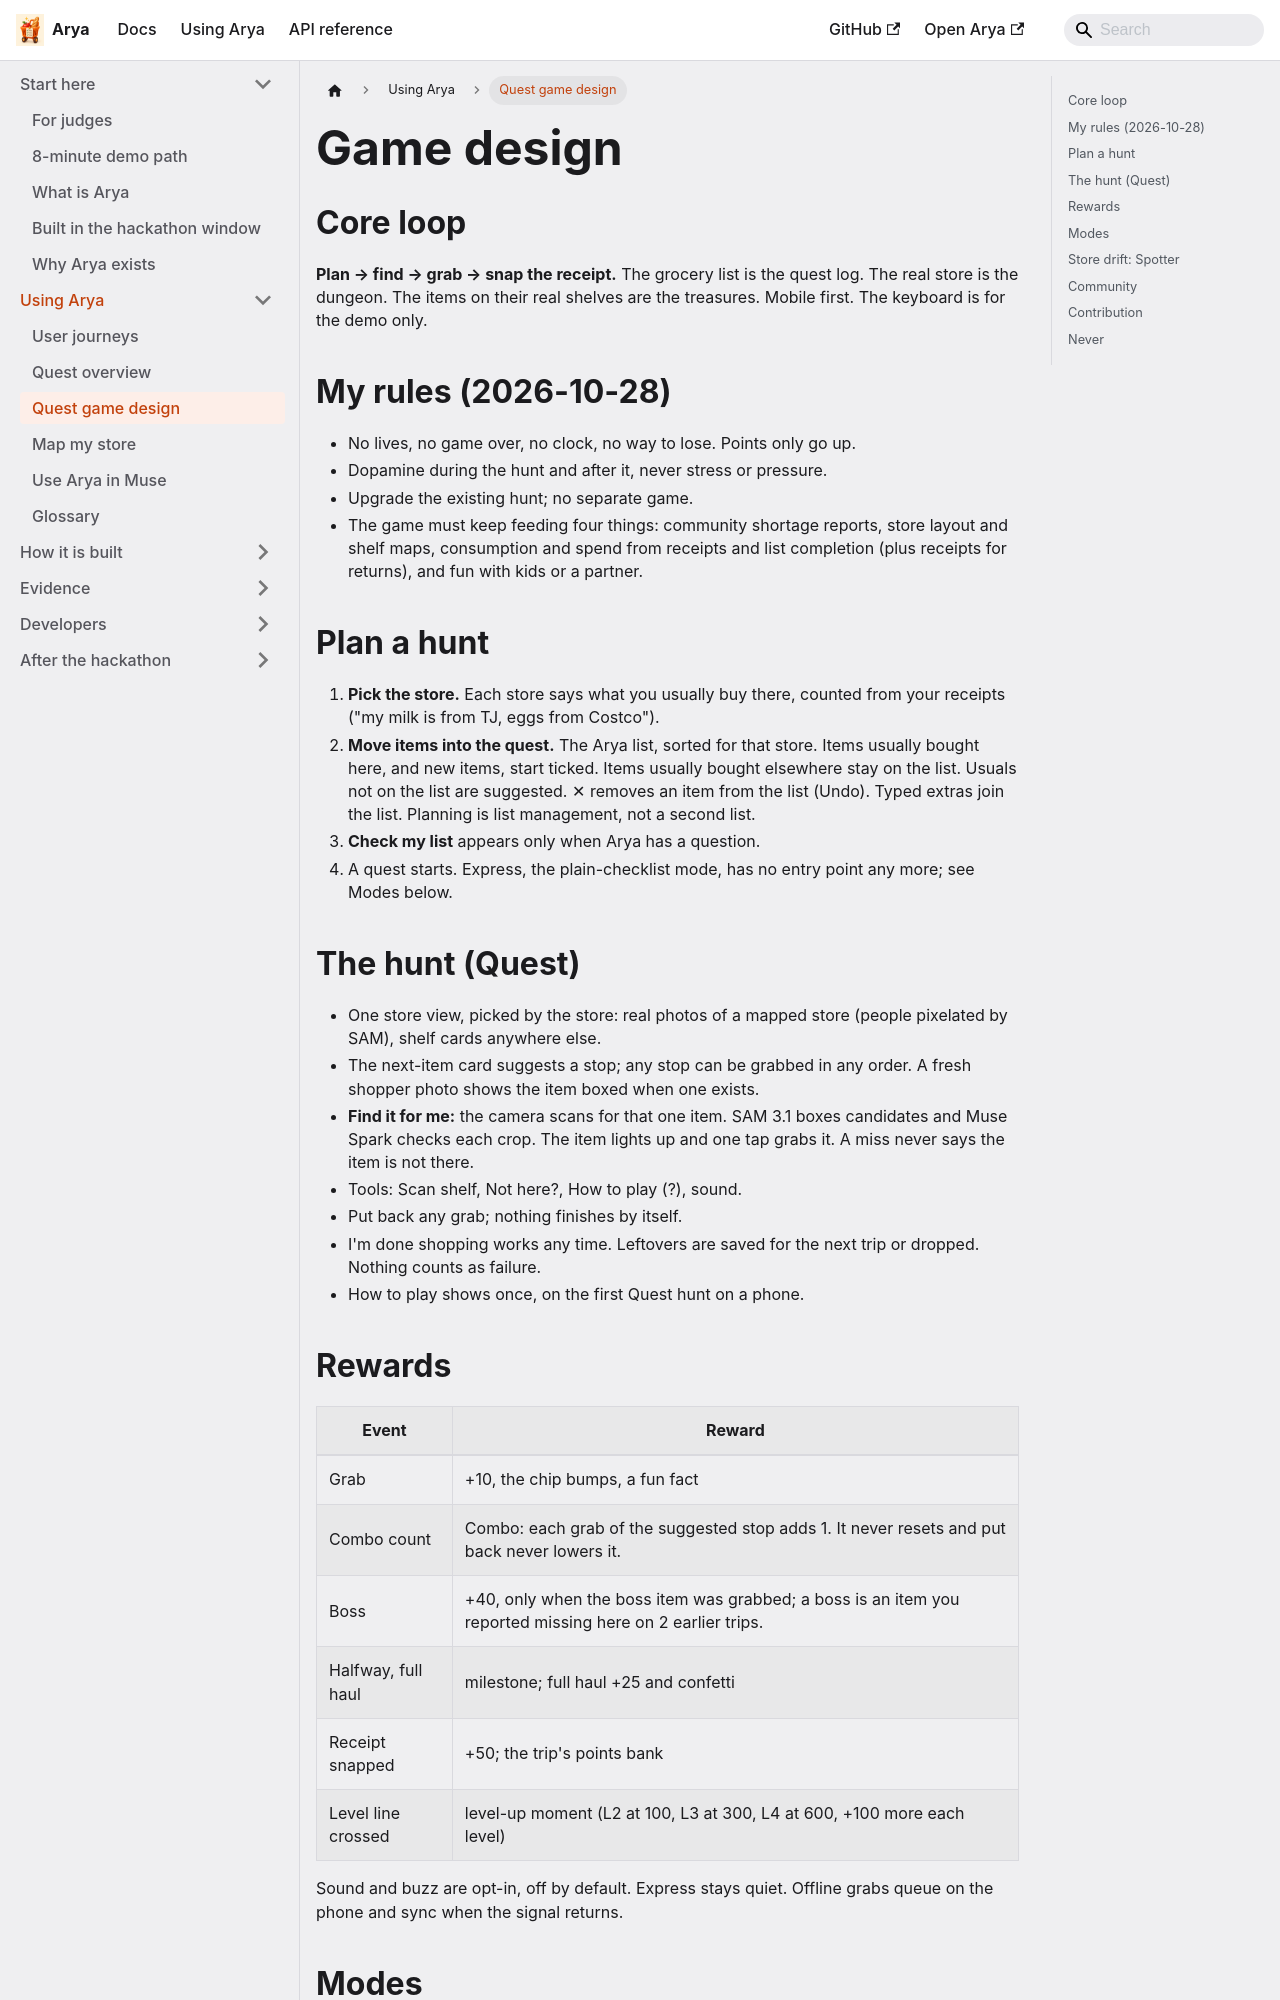

repository: vibhortayal/arya · page: docs/quest/game-design/index.html · generator: docusaurus

# Game design

## Core loop

**Plan → find → grab → snap the receipt.** The grocery list is the quest
log. The real store is the dungeon. The items on their real shelves are
the treasures. Mobile first. The keyboard is for the demo only.

## My rules (2026-10-28)

- No lives, no game over, no clock, no way to lose. Points only go up.
- Dopamine during the hunt and after it, never stress or pressure.
- Upgrade the existing hunt; no separate game.
- The game must keep feeding four things: community shortage reports,
  store layout and shelf maps, consumption and spend from receipts and
  list completion (plus receipts for returns), and fun with kids or a
  partner.

## Plan a hunt

1. **Pick the store.** Each store says what you usually buy there,
   counted from your receipts ("my milk is from TJ, eggs from Costco").
2. **Move items into the quest.** The Arya list, sorted for that
   store. Items usually bought here, and new items, start ticked. Items
   usually bought elsewhere stay on the list. Usuals not on the list
   are suggested. ✕ removes an item from the list (Undo). Typed extras
   join the list. Planning is list management, not a second list.
3. **Check my list** appears only when Arya has a question.
4. A quest starts. Express, the plain-checklist mode, has no entry point
   any more; see Modes below.

## The hunt (Quest)

- One store view, picked by the store: real photos of a mapped store
  (people pixelated by SAM), shelf cards anywhere else.
- The next-item card suggests a stop; any stop can be grabbed in any
  order. A fresh shopper photo shows the item boxed when one exists.
- **Find it for me:** the camera scans for that one item. SAM 3.1
  boxes candidates and Muse Spark checks each crop. The item lights up
  and one tap grabs it. A miss never says the item is not there.
- Tools: Scan shelf, Not here?, How to
  play (?), sound.
- Put back any grab; nothing finishes by itself.
- I'm done shopping works any time. Leftovers are saved for the next trip or dropped. Nothing counts as failure.
- How to play shows once, on the first Quest hunt on a phone.
